Run: headless pygame with SDL's dummy video driver; simulated clock (each Clock.tick advances the game by its frame time, no real sleeping); random seed 0; keys injected as events and as key.get_pressed() state; no mouse input.
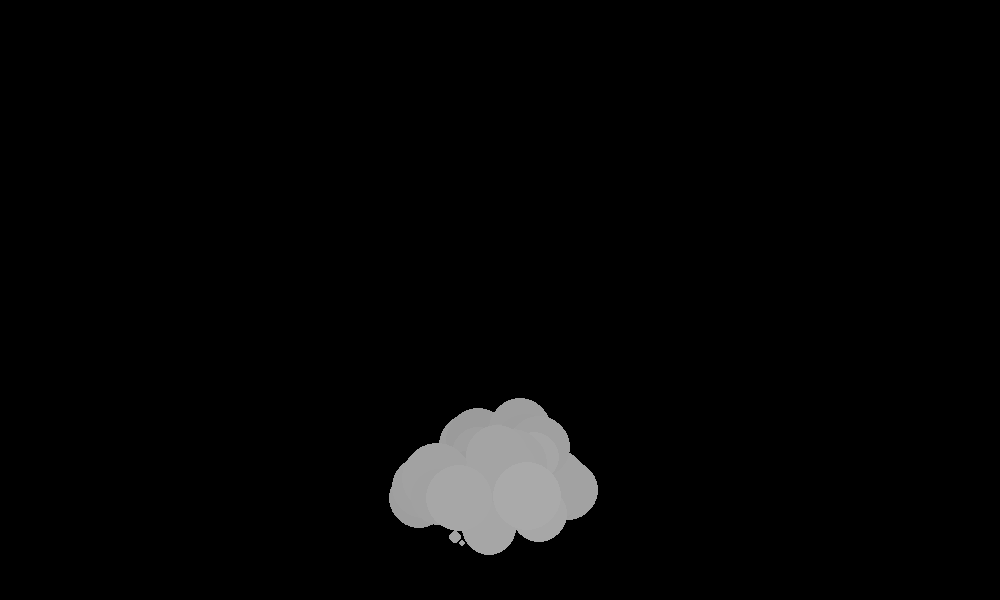
Frame 1 of 4 · flips 1–60 · no input
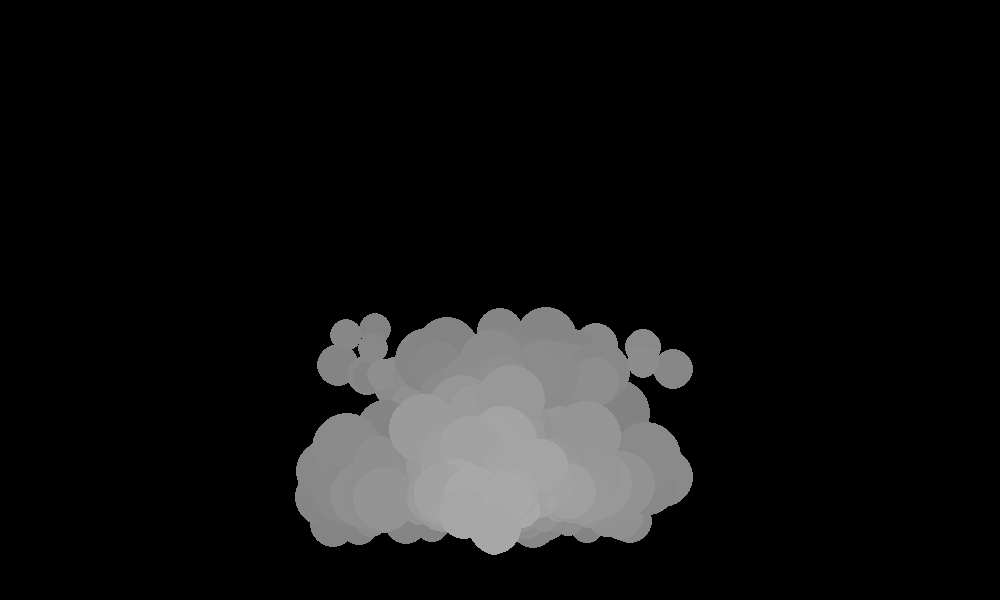
Frame 2 of 4 · flips 61–180 · tapped SPACE, RETURN · held RIGHT (→), D
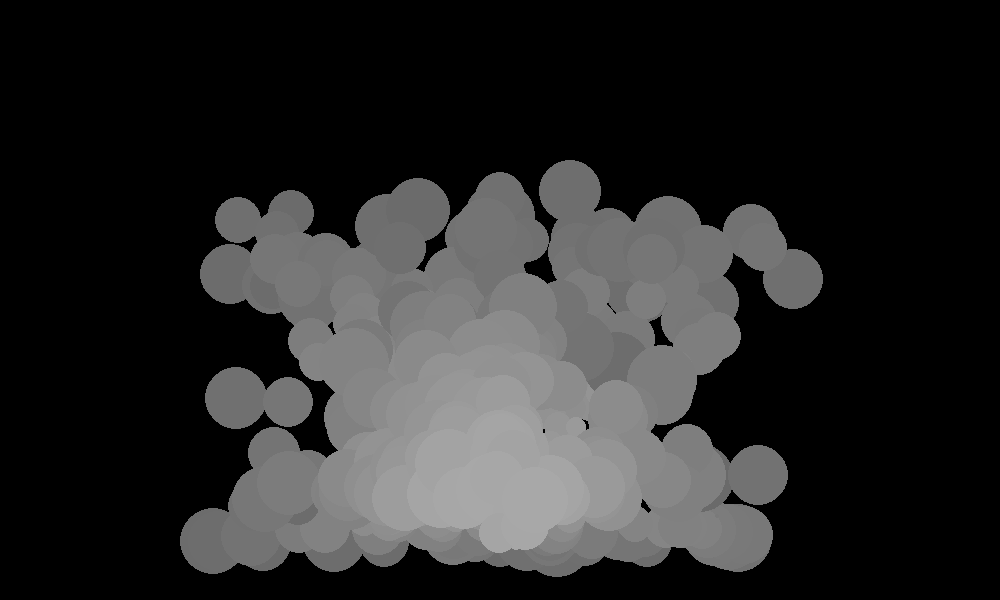
Frame 3 of 4 · flips 181–300 · held DOWN (↓), S
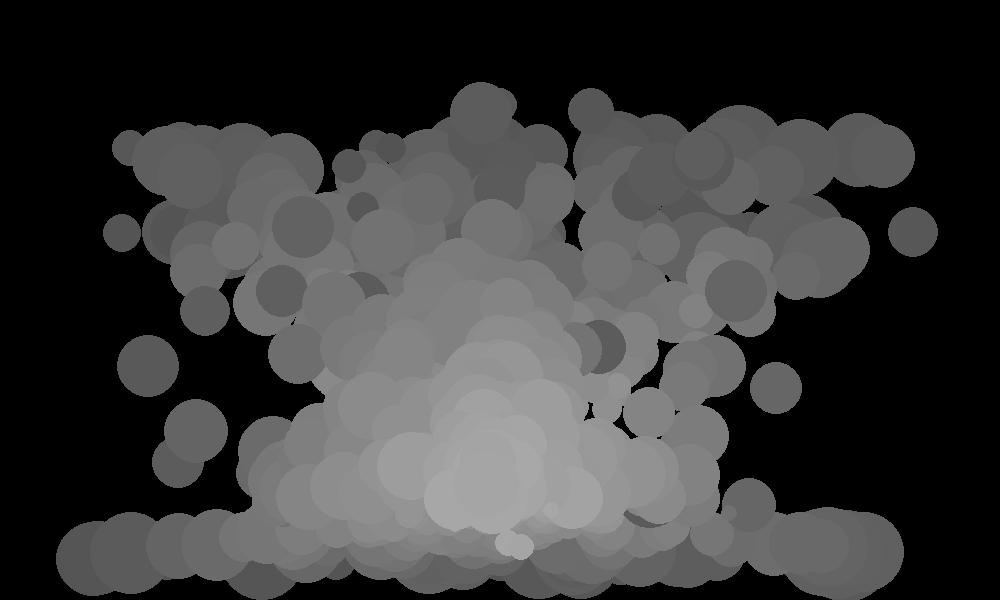
Frame 4 of 4 · flips 301–420 · held LEFT (←), A, UP (↑), W

The pygame program that drew these frames:

import math
import random

import pygame

pygame.init()

win = pygame.display.set_mode((1000, 600))
pygame.display.set_caption("Particle Test")

clock = pygame.time.Clock()


class Particle(object):

    def __init__(self, x, y):
        self.x = x
        self.y = y
        self.stagx = x
        self.stagy = y
        self.radius = random.randint(6, 8)
        self.offset = 400
        self.color = random.randint(165, 170)
        self.up_vel = math.cos(self.radius) * -1
        self.side_vel = random.randint(-10, 10) / 10
        self.growth_rate = random.randint(6, 10) / 100
        self.shrink_rate = self.growth_rate + 1

    def draw(self, win):

        pygame.draw.circle(
            win,
            (self.color, self.color, self.color),
            (int(self.x), int(self.y)),
            int(self.radius),
        )

        self.color -= 0.2
        if self.color <= 30:
            self.color = 30

    def movement(self):

        self.x += self.side_vel
        self.y += self.up_vel

        if self.offset <= 100 and not self.y > self.stagy:
            self.up_vel += 0.007

        self.radius += self.growth_rate

        if self.offset <= 0:
            self.radius -= self.shrink_rate

        self.offset -= 1


class Bloom_Particle(object):

    def __init__(self, x, y):

        self.spawn_radius = 50
        self.stagx = x
        self.stagy = y

        self.offset = 400
        self.color = random.randint(165, 170)

        self.growth_rate = random.randint(6, 10) / 100
        self.shrink_rate = self.growth_rate + 1

        self.bloom_theta = random.randint(1, 360)
        self.bloom_effect_x = (
            random.randint(0, self.spawn_radius) * math.cos(self.bloom_theta)
            + self.stagx
        )
        self.bloom_effect_y = (
            random.randint(0, self.spawn_radius) * math.sin(self.bloom_theta)
            + self.stagy
        )
        self.bloom_effect_r = random.randint(25, 35)

        self.bloom_up_vel = math.cos(self.bloom_effect_r) * -1

    def bloom(self):

        pygame.draw.circle(
            win,
            (self.color, self.color, self.color),
            (int(self.bloom_effect_x), int(self.bloom_effect_y)),
            int(self.bloom_effect_r),
        )

        angles = math.atan2(
            self.stagy - self.bloom_effect_y, self.stagx - self.bloom_effect_x
        )
        self.move_bloom_x = math.cos(angles)
        self.move_bloom_y = math.sin(angles)

        self.bloom_effect_x -= self.move_bloom_x * random.randint(7, 9) / 10
        self.bloom_effect_y -= self.move_bloom_y * random.randint(7, 9) / 10

        self.color -= 0.2
        if self.color <= 30:
            self.color = 30

        if self.offset <= 200:
            self.bloom_effect_y += self.bloom_up_vel
            self.bloom_up_vel += 0.007

        if self.offset <= 0:
            self.bloom_effect_r -= self.shrink_rate

        self.offset -= 1


particles = [Particle(500, 500)]
bloom_particles = [Bloom_Particle(500, 500)]


def explode(duration):
    while duration:

        for event in pygame.event.get():
            if event.type == pygame.QUIT:
                pygame.quit()
                quit()

        particles.append(Particle(500, 500))
        bloom_particles.append(Bloom_Particle(500, 500))

        for particle in particles:
            particle.draw(win)
            particle.movement()

            if particle.radius <= 0:
                particles.remove(particle)

        for bloom_particle in bloom_particles:
            bloom_particle.bloom()

            if bloom_particle.bloom_effect_y >= bloom_particle.stagy:
                bloom_particle.bloom_effect_r -= 2

            if bloom_particle.bloom_effect_r <= 0:
                bloom_particles.remove(bloom_particle)

        pygame.display.update()
        win.fill((0, 0, 0))
        clock.tick(60)


duration1 = 1

if duration1 == 1:
    duration = True
    duration1 += 1

explode(duration)
